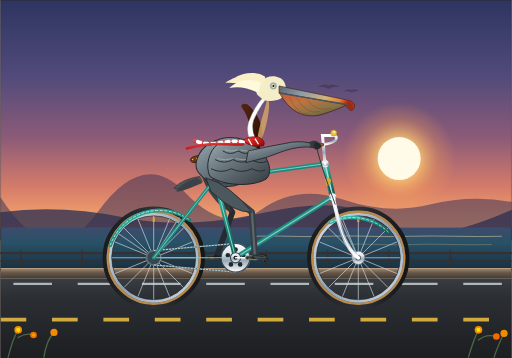
t = 0.00 s
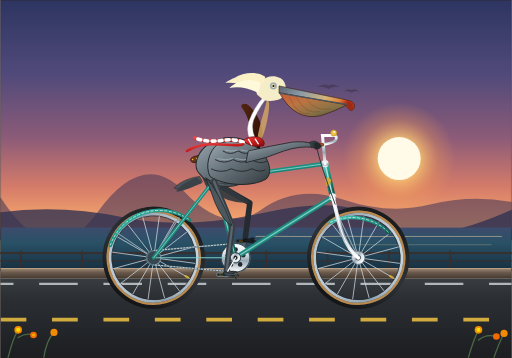
t = 0.53 s
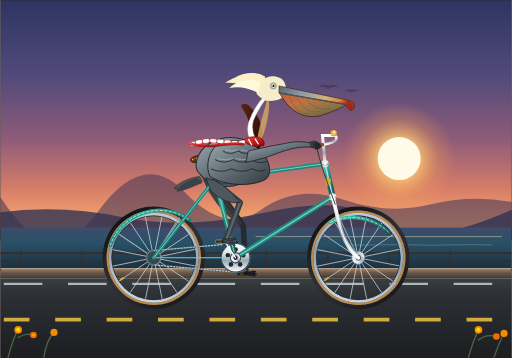
t = 1.05 s
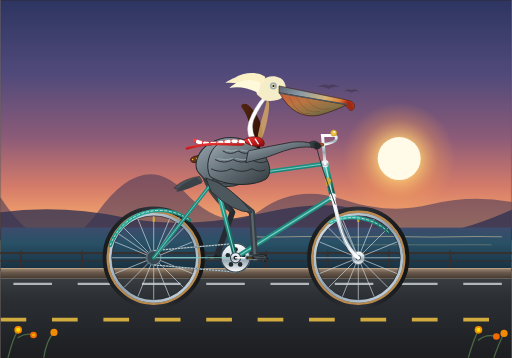
t = 1.60 s
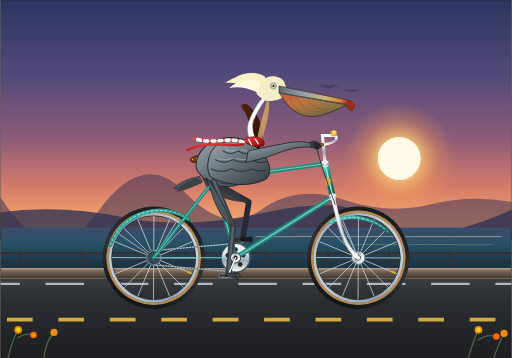
t = 2.10 s
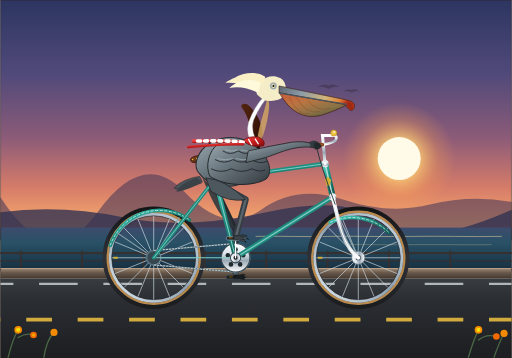
t = 2.80 s

The animated SVG that drew these frames (rendered in a browser with its animation timeline set to each time). Animation: 20 SMIL elements (animate=14,animateTransform=6); one cycle of 3.20 s, repeats indefinitely.

<svg xmlns="http://www.w3.org/2000/svg" viewBox="0 0 1000 700" width="100%" height="100%">
  <defs>
    <!-- Sky & Atmospheric Gradients -->
    <linearGradient id="skyGrad" x1="0%" y1="0%" x2="0%" y2="100%">
      <stop offset="0%" stop-color="#2d3561"/>
      <stop offset="30%" stop-color="#514a7a"/>
      <stop offset="55%" stop-color="#8c5b78"/>
      <stop offset="75%" stop-color="#d67c69"/>
      <stop offset="90%" stop-color="#f7ab6d"/>
      <stop offset="100%" stop-color="#fde293"/>
    </linearGradient>

    <radialGradient id="sunGlow" cx="50%" cy="50%" r="50%">
      <stop offset="0%" stop-color="#fff8db" stop-opacity="1"/>
      <stop offset="35%" stop-color="#ffd175" stop-opacity="0.8"/>
      <stop offset="70%" stop-color="#f59e56" stop-opacity="0.3"/>
      <stop offset="100%" stop-color="#f59e56" stop-opacity="0"/>
    </radialGradient>

    <!-- Ocean Gradient -->
    <linearGradient id="oceanGrad" x1="0%" y1="0%" x2="0%" y2="100%">
      <stop offset="0%" stop-color="#3d4c6d"/>
      <stop offset="35%" stop-color="#295166"/>
      <stop offset="70%" stop-color="#1e3e52"/>
      <stop offset="100%" stop-color="#162e3d"/>
    </linearGradient>

    <!-- Bicycle Frame Paint & Metal Gradients -->
    <linearGradient id="frameTeal" x1="0%" y1="0%" x2="100%" y2="100%">
      <stop offset="0%" stop-color="#3ec9b7"/>
      <stop offset="40%" stop-color="#1f9485"/>
      <stop offset="100%" stop-color="#0f5c52"/>
    </linearGradient>

    <linearGradient id="chromeGrad" x1="0%" y1="0%" x2="0%" y2="100%">
      <stop offset="0%" stop-color="#ffffff"/>
      <stop offset="35%" stop-color="#dce5eb"/>
      <stop offset="60%" stop-color="#9aa9b5"/>
      <stop offset="100%" stop-color="#ffffff"/>
    </linearGradient>

    <linearGradient id="rimGrad" x1="0%" y1="0%" x2="100%" y2="100%">
      <stop offset="0%" stop-color="#e2ebf0"/>
      <stop offset="50%" stop-color="#8fa1b0"/>
      <stop offset="100%" stop-color="#cfdce6"/>
    </linearGradient>

    <linearGradient id="tireRubber" x1="0%" y1="0%" x2="100%" y2="0%">
      <stop offset="0%" stop-color="#1a1c1e"/>
      <stop offset="50%" stop-color="#2e3238"/>
      <stop offset="100%" stop-color="#141517"/>
    </linearGradient>

    <linearGradient id="leatherGrad" x1="0%" y1="0%" x2="100%" y2="50%">
      <stop offset="0%" stop-color="#87471d"/>
      <stop offset="50%" stop-color="#5a2e12"/>
      <stop offset="100%" stop-color="#3b1b07"/>
    </linearGradient>

    <!-- Pelican Plumage & Anatomy Gradients -->
    <linearGradient id="chestnutNeck" x1="0%" y1="0%" x2="100%" y2="100%">
      <stop offset="0%" stop-color="#542511"/>
      <stop offset="60%" stop-color="#3a1608"/>
      <stop offset="100%" stop-color="#210a03"/>
    </linearGradient>

    <linearGradient id="pouchGrad" x1="0%" y1="0%" x2="80%" y2="100%">
      <stop offset="0%" stop-color="#c95a38"/>
      <stop offset="40%" stop-color="#ba7542"/>
      <stop offset="75%" stop-color="#8a7346"/>
      <stop offset="100%" stop-color="#57593c"/>
    </linearGradient>

    <linearGradient id="billHorn" x1="0%" y1="0%" x2="100%" y2="30%">
      <stop offset="0%" stop-color="#5a6570"/>
      <stop offset="35%" stop-color="#8b9ba8"/>
      <stop offset="70%" stop-color="#d4b579"/>
      <stop offset="90%" stop-color="#e08338"/>
      <stop offset="100%" stop-color="#ba3018"/>
    </linearGradient>

    <linearGradient id="featherSlate" x1="0%" y1="0%" x2="100%" y2="100%">
      <stop offset="0%" stop-color="#9eabb3"/>
      <stop offset="45%" stop-color="#67737a"/>
      <stop offset="85%" stop-color="#414a4f"/>
      <stop offset="100%" stop-color="#2b3136"/>
    </linearGradient>

    <!-- Ground & Road Gradients -->
    <linearGradient id="roadGrad" x1="0%" y1="0%" x2="0%" y2="100%">
      <stop offset="0%" stop-color="#383d42"/>
      <stop offset="25%" stop-color="#2b2e33"/>
      <stop offset="100%" stop-color="#1c1e21"/>
    </linearGradient>

    <linearGradient id="curbGrad" x1="0%" y1="0%" x2="0%" y2="100%">
      <stop offset="0%" stop-color="#9e8975"/>
      <stop offset="40%" stop-color="#69594b"/>
      <stop offset="100%" stop-color="#42372e"/>
    </linearGradient>

    <!-- Scarf Gradient -->
    <linearGradient id="scarfRed" x1="0%" y1="0%" x2="100%" y2="100%">
      <stop offset="0%" stop-color="#f24444"/>
      <stop offset="50%" stop-color="#c71e1e"/>
      <stop offset="100%" stop-color="#800a0a"/>
    </linearGradient>
  </defs>

  <!-- ==================== BACKGROUND SCENERY ==================== -->
  <!-- Sky -->
  <rect x="0" y="0" width="1000" height="490" fill="url(#skyGrad)"/>

  <!-- Sunset / Golden Hour Sun -->
  <circle cx="780" cy="310" r="110" fill="url(#sunGlow)"/>
  <circle cx="780" cy="310" r="42" fill="#fffbe8"/>

  <!-- Distant California Coastal Range / Headlands -->
  <path d="M 0,385 L 0,470 L 1000,470 L 1000,395 Q 920,380 840,400 T 670,390 T 510,410 T 360,375 T 190,415 T 0,385 Z" fill="#4d3b59" opacity="0.6"/>
  <path d="M 0,415 Q 120,400 240,425 T 520,415 T 750,435 T 1000,410 L 1000,470 L 0,470 Z" fill="#323352" opacity="0.8"/>

  <!-- Distant Pelicans Gliding in V-Formation -->
  <g fill="#43364f" opacity="0.65">
    <path d="M 620,170 Q 632,162 642,167 Q 652,162 664,170 Q 652,168 642,174 Q 632,168 620,170 Z"/>
    <path d="M 660,190 Q 670,183 678,187 Q 686,183 696,190 Q 686,188 678,193 Q 670,188 660,190 Z" transform="scale(0.85) translate(130, 20)"/>
    <path d="M 590,195 Q 600,188 608,192 Q 616,188 626,195 Q 616,193 608,198 Q 600,193 590,195 Z" transform="scale(0.75) translate(210, 55)"/>
  </g>

  <!-- Pacific Ocean -->
  <rect x="0" y="445" width="1000" height="85" fill="url(#oceanGrad)"/>

  <!-- Animated Ocean Waves Shimmer -->
  <path stroke="#fce3ad" stroke-width="1.8" fill="none" opacity="0.5" stroke-linecap="round"
        d="M 500,462 C 550,460 580,464 640,462 C 700,460 740,464 800,462 C 860,460 920,464 980,462">
    <animate attributeName="d" dur="3.2s" repeatCount="indefinite"
      values="M 500,462 C 550,460 580,464 640,462 C 700,460 740,464 800,462 C 860,460 920,464 980,462;
              M 500,463 C 550,465 580,461 640,463 C 700,465 740,461 800,463 C 860,465 920,461 980,463;
              M 500,462 C 550,460 580,464 640,462 C 700,460 740,464 800,462 C 860,460 920,464 980,462"/>
  </path>
  <path stroke="#ffd599" stroke-width="1.2" fill="none" opacity="0.4" stroke-linecap="round"
        d="M 680,478 C 720,476 750,480 810,478 C 860,476 900,480 960,478">
    <animate attributeName="d" dur="2.4s" repeatCount="indefinite"
      values="M 680,478 C 720,476 750,480 810,478 C 860,476 900,480 960,478;
              M 680,479 C 720,481 750,477 810,479 C 860,481 900,477 960,479;
              M 680,478 C 720,476 750,480 810,478 C 860,476 900,480 960,478"/>
  </path>

  <!-- Distant Wooden Guardrail Posts -->
  <g stroke="#3a2e2b" stroke-width="3.5" opacity="0.85">
    <line x1="0" y1="495" x2="1000" y2="495" stroke-width="4.5"/>
    <line x1="0" y1="510" x2="1000" y2="510" stroke-width="2.5"/>
    <!-- Vertical Posts -->
    <line x1="40" y1="490" x2="40" y2="530"/>
    <line x1="160" y1="490" x2="160" y2="530"/>
    <line x1="280" y1="490" x2="280" y2="530"/>
    <line x1="400" y1="490" x2="400" y2="530"/>
    <line x1="520" y1="490" x2="520" y2="530"/>
    <line x1="640" y1="490" x2="640" y2="530"/>
    <line x1="760" y1="490" x2="760" y2="530"/>
    <line x1="880" y1="490" x2="880" y2="530"/>
  </g>

  <!-- Coastal Dune Embankment / Curb -->
  <rect x="0" y="525" width="1000" height="20" fill="url(#curbGrad)"/>
  <line x1="0" y1="525" x2="1000" y2="525" stroke="#ba9e82" stroke-width="2"/>

  <!-- Paved Road Surface -->
  <rect x="0" y="545" width="1000" height="155" fill="url(#roadGrad)"/>

  <!-- CONTINUOUS SYNCHRONIZED ROLLING ROAD STRIPES -->
  <!-- Wheel circumference = 2 * pi * 96 = 603.1858px. Dash pattern repeats seamlessly. -->
  <line x1="-100" y1="625" x2="1100" y2="625" stroke="#f0c243" stroke-width="7"
        stroke-dasharray="50.2655 50.2655" opacity="0.85">
    <animate attributeName="stroke-dashoffset" from="0" to="603.1858" dur="1.6s" repeatCount="indefinite"/>
  </line>
  <!-- White Edge Fog Line -->
  <line x1="-100" y1="555" x2="1100" y2="555" stroke="#e6ecf0" stroke-width="4.5"
        stroke-dasharray="75.398 50.265" opacity="0.7">
    <animate attributeName="stroke-dashoffset" from="0" to="603.1858" dur="1.6s" repeatCount="indefinite"/>
  </line>


  <!-- ==================== BACKGROUND LAYER: LEFT (FAR) LEG & CRANK ==================== -->
  <!-- Left Leg (Far side - shaded darker for perspective) -->
  <!-- Synchronized to pedal revolving around BB (460, 504), 180° out of phase with right side -->
  <path id="leftLeg" stroke="#252b30" stroke-width="11" stroke-linecap="round" stroke-linejoin="round" fill="none">
    <animate attributeName="d" dur="1.6s" repeatCount="indefinite"
      keyTimes="0; 0.125; 0.25; 0.375; 0.5; 0.625; 0.75; 0.875; 1"
      values="M 414,355 L 454,415 L 422,504;
              M 414,355 L 465,398 L 433,477;
              M 414,355 L 480,390 L 460,466;
              M 414,355 L 492,400 L 487,477;
              M 414,355 L 492,415 L 498,504;
              M 414,355 L 480,438 L 487,531;
              M 414,355 L 460,450 L 460,542;
              M 414,355 L 450,438 L 433,531;
              M 414,355 L 454,415 L 422,504"/>
  </path>
  <!-- Left Leg Thigh Muscle Contour -->
  <path id="leftThighFeathers" fill="#30383d" opacity="0.9">
    <animate attributeName="d" dur="1.6s" repeatCount="indefinite"
      keyTimes="0; 0.125; 0.25; 0.375; 0.5; 0.625; 0.75; 0.875; 1"
      values="M 395,348 Q 425,355 454,415 Q 430,410 405,370 Z;
              M 395,348 Q 430,352 465,398 Q 435,400 405,370 Z;
              M 395,348 Q 435,350 480,390 Q 445,395 405,370 Z;
              M 395,348 Q 440,355 492,400 Q 450,402 405,370 Z;
              M 395,348 Q 445,360 492,415 Q 450,412 405,370 Z;
              M 395,348 Q 438,368 480,438 Q 440,425 405,370 Z;
              M 395,348 Q 428,375 460,450 Q 430,430 405,370 Z;
              M 395,348 Q 422,370 450,438 Q 425,420 405,370 Z;
              M 395,348 Q 425,355 454,415 Q 430,410 405,370 Z"/>
  </path>

  <!-- Left Crank & Pedal Assembly (Rotates around BB at 460, 504 with 180° offset) -->
  <g id="leftCrankGroup">
    <animateTransform attributeName="transform" type="rotate"
                      from="180 460 504" to="540 460 504"
                      dur="1.6s" repeatCount="indefinite"/>
    <!-- Left Crank Arm -->
    <line x1="460" y1="504" x2="498" y2="504" stroke="#54636b" stroke-width="8" stroke-linecap="round"/>
    <!-- Left Pedal with counter-rotation to stay level -->
    <g transform="translate(498, 504)">
      <g>
        <animateTransform attributeName="transform" type="rotate"
                          from="-180 0 0" to="-540 0 0"
                          dur="1.6s" repeatCount="indefinite"/>
        <!-- Pedal platform (dark) -->
        <rect x="-18" y="-3.5" width="36" height="7" rx="2.5" fill="#1b2124" stroke="#3b484f" stroke-width="1.5"/>
        <rect x="-12" y="-1.5" width="8" height="3" rx="1" fill="#b87200"/>
        <!-- Left Webbed Foot on pedal -->
        <g fill="#1a1e21" stroke="#101314" stroke-width="0.8">
          <ellipse cx="0" cy="-2" rx="4" ry="3"/>
          <!-- Toes & Webbing spreading forward over pedal -->
          <path d="M -3,-2 L 14,-6 L 19,-5 L 14,-1 L 21,0 L 14,2 L 18,5 L 13,4 L -2,1 Z"/>
          <!-- Rear Hallux Toe -->
          <path d="M -3,-1 L -12,0 L -3,1 Z"/>
        </g>
      </g>
    </g>
  </g>


  <!-- ==================== BICYCLE WHEELS & MECHANICAL FRAME ==================== -->
  <!-- REAR WHEEL (Center at 300, 504) -->
  <g id="rearWheelGroup">
    <!-- Wheel Rotation Animation around axle (300, 504) -->
    <animateTransform attributeName="transform" type="rotate"
                      from="0 300 504" to="360 300 504"
                      dur="1.6s" repeatCount="indefinite"/>
    <!-- Tire Outer Rubber -->
    <circle cx="300" cy="504" r="96" fill="none" stroke="url(#tireRubber)" stroke-width="8"/>
    <!-- Vintage Gumwall Tire Sidewall -->
    <circle cx="300" cy="504" r="90" fill="none" stroke="#ba8a4d" stroke-width="4.5"/>
    <!-- Alloy Rim -->
    <circle cx="300" cy="504" r="85" fill="none" stroke="url(#rimGrad)" stroke-width="5.5"/>
    <circle cx="300" cy="504" r="82" fill="none" stroke="#252a2e" stroke-width="1.2"/>

    <!-- 16 Radial & Tangential Spokes -->
    <g stroke="#cfdbe3" stroke-width="1.5" opacity="0.88">
      <line x1="218" y1="504" x2="382" y2="504"/>
      <line x1="300" y1="422" x2="300" y2="586"/>
      <line x1="242" y1="446" x2="358" y2="562"/>
      <line x1="242" y1="562" x2="358" y2="446"/>
      <line x1="224" y1="473" x2="376" y2="535"/>
      <line x1="224" y1="535" x2="376" y2="473"/>
      <line x1="269" y1="428" x2="331" y2="580"/>
      <line x1="331" y1="428" x2="269" y2="580"/>
    </g>

    <!-- Tire Valve Stem -->
    <rect x="298" y="425" width="4" height="9" fill="#d4af37" rx="1"/>
    <!-- Wheel Hub -->
    <circle cx="300" cy="504" r="13" fill="url(#chromeGrad)" stroke="#566873" stroke-width="1.5"/>
    <circle cx="300" cy="504" r="5" fill="#263238"/>
  </g>

  <!-- FRONT WHEEL (Center at 700, 504) -->
  <g id="frontWheelGroup">
    <!-- Wheel Rotation Animation around axle (700, 504) -->
    <animateTransform attributeName="transform" type="rotate"
                      from="0 700 504" to="360 700 504"
                      dur="1.6s" repeatCount="indefinite"/>
    <!-- Tire Outer Rubber -->
    <circle cx="700" cy="504" r="96" fill="none" stroke="url(#tireRubber)" stroke-width="8"/>
    <!-- Vintage Gumwall Tire Sidewall -->
    <circle cx="700" cy="504" r="90" fill="none" stroke="#ba8a4d" stroke-width="4.5"/>
    <!-- Alloy Rim -->
    <circle cx="700" cy="504" r="85" fill="none" stroke="url(#rimGrad)" stroke-width="5.5"/>
    <circle cx="700" cy="504" r="82" fill="none" stroke="#252a2e" stroke-width="1.2"/>

    <!-- 16 Radial & Tangential Spokes -->
    <g stroke="#cfdbe3" stroke-width="1.5" opacity="0.88">
      <line x1="618" y1="504" x2="782" y2="504"/>
      <line x1="700" y1="422" x2="700" y2="586"/>
      <line x1="642" y1="446" x2="758" y2="562"/>
      <line x1="642" y1="562" x2="758" y2="446"/>
      <line x1="624" y1="473" x2="776" y2="535"/>
      <line x1="624" y1="535" x2="776" y2="473"/>
      <line x1="669" y1="428" x2="731" y2="580"/>
      <line x1="731" y1="428" x2="669" y2="580"/>
    </g>

    <!-- Tire Valve Stem -->
    <rect x="698" y="425" width="4" height="9" fill="#d4af37" rx="1"/>
    <!-- Wheel Hub -->
    <circle cx="700" cy="504" r="13" fill="url(#chromeGrad)" stroke="#566873" stroke-width="1.5"/>
    <circle cx="700" cy="504" r="5" fill="#263238"/>
  </g>

  <!-- Vintage Fenders (Mudguards) -->
  <!-- Rear Fender -->
  <path d="M 215,480 A 102 102 0 0 1 370,430" fill="none" stroke="url(#frameTeal)" stroke-width="7" stroke-linecap="round"/>
  <path d="M 215,480 A 102 102 0 0 1 370,430" fill="none" stroke="#e0f2f1" stroke-width="1.5" stroke-dasharray="6 3"/>
  <line x1="300" y1="504" x2="228" y2="455" stroke="#90a4ae" stroke-width="2"/>
  <line x1="300" y1="504" x2="350" y2="425" stroke="#90a4ae" stroke-width="2"/>

  <!-- Front Fender -->
  <path d="M 645,435 A 102 102 0 0 1 760,455" fill="none" stroke="url(#frameTeal)" stroke-width="7" stroke-linecap="round"/>
  <path d="M 645,435 A 102 102 0 0 1 760,455" fill="none" stroke="#e0f2f1" stroke-width="1.5" stroke-dasharray="6 3"/>
  <line x1="700" y1="504" x2="665" y2="430" stroke="#90a4ae" stroke-width="2"/>


  <!-- ==================== BICYCLE FRAMEWORK ==================== -->
  <!-- Drivetrain: Rear Cog, Chainring & Animated Chain -->
  <g id="drivetrain">
    <!-- Rear Cog -->
    <circle cx="300" cy="504" r="14" fill="#37474f" stroke="#78909c" stroke-width="2"/>
    <!-- Chain: Running between Chainring (460, 504) and Cog (300, 504) -->
    <path d="M 300,490 L 460,476 A 28 28 0 0 1 460,532 L 300,518 A 14 14 0 0 1 300,490 Z"
          fill="none" stroke="#546e7a" stroke-width="3" stroke-linecap="round" stroke-linejoin="round"/>
    <path d="M 300,490 L 460,476 M 460,532 L 300,518"
          fill="none" stroke="#cfd8dc" stroke-width="1.8" stroke-dasharray="4 2">
      <animate attributeName="stroke-dashoffset" from="0" to="24" dur="0.16s" repeatCount="indefinite"/>
    </path>
    <!-- Large Front Chainring -->
    <circle cx="460" cy="504" r="28" fill="url(#chromeGrad)" stroke="#37474f" stroke-width="2"/>
    <!-- 5-Arm Spider Cutouts on Chainring -->
    <g fill="#1f282d">
      <circle cx="460" cy="488" r="4.5"/>
      <circle cx="475" cy="499" r="4.5"/>
      <circle cx="469" cy="517" r="4.5"/>
      <circle cx="451" cy="517" r="4.5"/>
      <circle cx="445" cy="499" r="4.5"/>
    </g>
  </g>

  <!-- Diamond Bicycle Frame Tubes (Teal with Chrome Lugs) -->
  <g id="frameTubes">
    <!-- Chain Stays: Rear Dropout (300, 504) to Bottom Bracket (460, 504) -->
    <line x1="300" y1="504" x2="460" y2="504" stroke="url(#frameTeal)" stroke-width="8" stroke-linecap="round"/>
    <line x1="300" y1="504" x2="460" y2="504" stroke="#80cbc4" stroke-width="2" stroke-linecap="round"/>

    <!-- Seat Stays: Rear Dropout (300, 504) to Seat Cluster (420, 350) -->
    <line x1="300" y1="504" x2="420" y2="350" stroke="url(#frameTeal)" stroke-width="7" stroke-linecap="round"/>
    <line x1="300" y1="504" x2="420" y2="350" stroke="#80cbc4" stroke-width="1.8" stroke-linecap="round"/>

    <!-- Seat Tube: Bottom Bracket (460, 504) to Seat Cluster (420, 350) -->
    <line x1="460" y1="504" x2="420" y2="350" stroke="url(#frameTeal)" stroke-width="9" stroke-linecap="round"/>
    <line x1="460" y1="504" x2="420" y2="350" stroke="#80cbc4" stroke-width="2.2" stroke-linecap="round"/>

    <!-- Down Tube: Bottom Bracket (460, 504) to Head Tube Lower (650, 385) -->
    <line x1="460" y1="504" x2="650" y2="385" stroke="url(#frameTeal)" stroke-width="9.5" stroke-linecap="round"/>
    <line x1="460" y1="504" x2="650" y2="385" stroke="#80cbc4" stroke-width="2.5" stroke-linecap="round"/>

    <!-- Top Tube: Seat Cluster (420, 350) to Head Tube Upper (635, 320) -->
    <line x1="420" y1="350" x2="635" y2="320" stroke="url(#frameTeal)" stroke-width="8.5" stroke-linecap="round"/>
    <line x1="420" y1="350" x2="635" y2="320" stroke="#80cbc4" stroke-width="2" stroke-linecap="round"/>

    <!-- Head Tube: (635, 320) down to (650, 385) -->
    <line x1="635" y1="320" x2="650" y2="385" stroke="url(#frameTeal)" stroke-width="12" stroke-linecap="round"/>
    <line x1="635" y1="320" x2="650" y2="385" stroke="#b2dfdb" stroke-width="3"/>
    <!-- Headset Chrome Rings -->
    <circle cx="635" cy="320" r="7" fill="url(#chromeGrad)"/>
    <circle cx="650" cy="385" r="7" fill="url(#chromeGrad)"/>

    <!-- Front Fork: From Head Tube Lower (650, 385) curving to Front Axle (700, 504) -->
    <path d="M 650,385 L 662,435 Q 675,485 700,504" fill="none" stroke="url(#chromeGrad)" stroke-width="7.5" stroke-linecap="round"/>
    <path d="M 650,385 L 662,435 Q 675,485 700,504" fill="none" stroke="#ffffff" stroke-width="2" stroke-linecap="round"/>

    <!-- Chrome Frame Lug Collars & Head Badge -->
    <circle cx="420" cy="350" r="7" fill="url(#chromeGrad)"/>
    <polygon points="640,345 647,352 644,363 638,363 635,352" fill="#d4af37"/>
  </g>

  <!-- Saddle (Seat Post, Dual Chrome Springs, Contoured Leather Brooks-style Saddle) -->
  <g id="saddle">
    <!-- Chrome Seatpost -->
    <line x1="420" y1="350" x2="412" y2="318" stroke="url(#chromeGrad)" stroke-width="6" stroke-linecap="round"/>
    <!-- Saddle Springs Underneath -->
    <circle cx="395" cy="322" r="6" fill="none" stroke="#90a4ae" stroke-width="2.5"/>
    <circle cx="410" cy="322" r="6" fill="none" stroke="#90a4ae" stroke-width="2.5"/>
    <line x1="390" y1="320" x2="425" y2="320" stroke="#455a64" stroke-width="3"/>
    <!-- Rich Leather Saddle Body -->
    <path d="M 372,314 C 370,305 390,302 415,304 C 435,306 448,312 445,317 C 442,321 432,320 418,318 C 395,315 375,322 372,314 Z"
          fill="url(#leatherGrad)" stroke="#2b1204" stroke-width="1.5"/>
    <!-- Brass Saddle Rivets -->
    <circle cx="376" cy="312" r="1.5" fill="#f0c243"/>
    <circle cx="384" cy="310" r="1.5" fill="#f0c243"/>
    <circle cx="394" cy="309" r="1.5" fill="#f0c243"/>
  </g>

  <!-- Handlebars, Stem, Brass Bell & Brake Lever -->
  <g id="handlebars">
    <!-- Quill Stem extending from Head Tube -->
    <path d="M 635,320 L 630,265 L 648,265" fill="none" stroke="url(#chromeGrad)" stroke-width="6" stroke-linecap="round"/>
    <!-- Swept-Back Cruiser / Porteur Handlebar -->
    <path d="M 648,265 Q 662,265 655,275 Q 640,285 612,282" fill="none" stroke="url(#chromeGrad)" stroke-width="5" stroke-linecap="round"/>
    <!-- Honey Leather Grip -->
    <path d="M 630,283 L 610,282" stroke="#87471d" stroke-width="7" stroke-linecap="round"/>
    <path d="M 630,283 L 610,282" stroke="#d79a63" stroke-width="1" stroke-dasharray="2 2"/>
    <!-- Classic Brass Bell -->
    <circle cx="652" cy="260" r="6" fill="#f0c243" stroke="#b28919" stroke-width="1"/>
    <circle cx="653" cy="258" r="2" fill="#fff9db"/>
    <!-- Brake Cable Arching Gracefully -->
    <path d="M 618,285 Q 625,320 655,400" fill="none" stroke="#263238" stroke-width="1.8"/>
  </g>


  <!-- ==================== THE CALIFORNIA BROWN PELICAN ==================== -->
  <g id="californiaBrownPelican">
    <!-- Tail Feathers (Resting behind saddle) -->
    <path d="M 390,345 C 365,348 345,360 340,368 C 348,373 365,365 395,355 Z" fill="#4a5359" stroke="#2c3236" stroke-width="1.2"/>
    <path d="M 385,348 C 362,354 348,367 344,374 C 352,377 372,367 395,358 Z" fill="#3b4247"/>

    <!-- Main Torso / Body (Seated firmly on saddle) -->
    <path d="M 390,340 C 375,325 385,295 410,280 C 445,260 485,268 505,295 C 520,315 505,345 470,360 C 435,372 405,360 390,340 Z"
          fill="url(#featherSlate)" stroke="#262d31" stroke-width="2"/>

    <!-- Belly & Flank Shading -->
    <path d="M 400,345 C 418,362 450,365 475,352 C 455,362 425,362 405,352 Z" fill="#1e2226"/>

    <!-- Distinctive California Brown Pelican Neck -->
    <!-- S-Curve Graceful Neck Base -->
    <path d="M 480,285 C 495,265 488,230 472,210 C 468,205 478,198 488,208 C 508,228 522,260 505,295 Z"
          fill="url(#chestnutNeck)"/>

    <!-- Crisp White Side-Stripe of Neck (Key breeding adult marker) -->
    <path d="M 520,185 Q 498,205 486,238 Q 478,265 498,288 L 505,282 Q 488,258 495,235 Q 508,205 528,183 Z"
          fill="#fbfcfc" stroke="#cfd8dc" stroke-width="0.8"/>

    <!-- Foreneck Warm Ochre Wash -->
    <path d="M 522,192 C 515,225 502,255 502,285 C 506,285 515,268 522,235 C 526,215 528,198 522,192 Z"
          fill="#d1a464" opacity="0.85"/>

    <!-- Pelican Head & Crown -->
    <!-- Head Base -->
    <path d="M 502,185 C 495,165 518,145 540,150 C 555,153 560,165 558,180 C 555,195 535,200 515,196 Z"
          fill="#f5ecc8"/>

    <!-- Pale Straw-Yellow / Cream Feather Crest (Swept back naturally in wind) -->
    <path d="M 515,155 C 490,140 458,148 440,162 C 460,160 480,165 502,175 Z" fill="#faefc5"/>
    <path d="M 510,160 C 485,152 462,158 448,172 C 468,168 488,173 505,182 Z" fill="#fff9db"/>
    <path d="M 518,150 C 500,138 475,142 458,152 C 478,150 498,155 515,165 Z" fill="#faefc5"/>

    <!-- Large Iconic Bill & Hook (Upper Mandible / Culmen) -->
    <!-- Bill length ~150px, realistic slender structure with hooked nail (unguis) -->
    <path d="M 545,168 L 680,196 C 692,199 696,206 690,214 C 685,220 680,212 675,206 L 545,182 Z"
          fill="url(#billHorn)" stroke="#3e2312" stroke-width="1.2"/>
    <!-- Hook Tip Detail (Reddish/Horn unguis) -->
    <path d="M 678,198 Q 694,202 688,215 Q 682,217 678,206 Z" fill="#9e2a14"/>

    <!-- Gular (Throat) Pouch - The Pelican's Trademark! -->
    <!-- Translucent, vascular pouch sagging naturally from lower mandible -->
    <g id="pelicanPouch">
      <path d="M 546,182 Q 575,235 625,225 Q 658,215 677,205 L 550,182 Z"
            fill="url(#pouchGrad)" stroke="#421a10" stroke-width="1.3">
        <!-- Gentle living breath/elastic sway in pouch -->
        <animate attributeName="d" dur="1.6s" repeatCount="indefinite"
          values="M 546,182 Q 575,235 625,225 Q 658,215 677,205 L 550,182 Z;
                  M 546,182 Q 577,238 627,227 Q 659,216 677,205 L 550,182 Z;
                  M 546,182 Q 575,235 625,225 Q 658,215 677,205 L 550,182 Z"/>
      </path>
      <!-- Delicate Vascular Striations on Pouch -->
      <path d="M 565,190 Q 582,228 605,222 M 580,192 Q 598,225 625,218 M 600,195 Q 618,220 645,212"
            stroke="#872b16" stroke-width="0.9" fill="none" opacity="0.6"/>
    </g>

    <!-- Lower Mandible Frame -->
    <path d="M 545,182 L 678,204" stroke="#4a555e" stroke-width="2.5" fill="none"/>

    <!-- Eye & Facial Ring -->
    <!-- Bare Orbital Skin (Light blue / pinkish bare patch) -->
    <circle cx="534" cy="168" r="7" fill="#8da4b5" opacity="0.7"/>
    <!-- Sclera / Pale Straw Iris -->
    <circle cx="534" cy="168" r="4.5" fill="#fcf4c7" stroke="#4a555e" stroke-width="0.8"/>
    <!-- Alert Pupil -->
    <circle cx="534" cy="168" r="2.2" fill="#111314"/>
    <!-- Specular Highlight -->
    <circle cx="532.5" cy="166.5" r="0.9" fill="#ffffff"/>

    <!-- Pelican Folded Wing & Handbar Grip -->
    <!-- Wing Coverts with Scalloped Feather Pattern -->
    <g id="pelicanWing">
      <!-- Outer Wing Flap Resting Over Body -->
      <path d="M 425,282 C 455,270 488,275 510,295 C 522,308 535,335 520,350 C 495,365 440,365 410,345 C 400,325 408,295 425,282 Z"
            fill="url(#featherSlate)" stroke="#1d2224" stroke-width="1.8"/>

      <!-- Scalloped Feather Rows (Coverts) -->
      <path d="M 435,295 Q 450,305 465,295 Q 480,305 495,295 Q 505,305 515,298" fill="none" stroke="#252a2e" stroke-width="1.8"/>
      <path d="M 420,312 Q 438,322 455,312 Q 472,322 490,312 Q 508,322 522,315" fill="none" stroke="#252a2e" stroke-width="1.8"/>
      <path d="M 412,330 Q 432,340 452,330 Q 472,340 492,330 Q 508,338 518,332" fill="none" stroke="#252a2e" stroke-width="1.8"/>

      <!-- Feather Highlights (Silvery-Grey edging characteristic of Brown Pelican) -->
      <path d="M 440,293 Q 452,298 465,293" fill="none" stroke="#b0bec5" stroke-width="1.2"/>
      <path d="M 470,293 Q 482,298 495,293" fill="none" stroke="#b0bec5" stroke-width="1.2"/>
      <path d="M 425,310 Q 440,315 455,310" fill="none" stroke="#b0bec5" stroke-width="1.2"/>
      <path d="M 460,310 Q 475,315 490,310" fill="none" stroke="#b0bec5" stroke-width="1.2"/>

      <!-- Wing Wrist / Forewing Reaching Forward to Grip the Handlebars -->
      <!-- Wing extends naturally as an arm from shoulder (490, 290) to handlebar grip (615, 282) -->
      <path d="M 485,295 Q 530,285 570,278 Q 595,275 615,282 L 612,288 Q 585,285 555,295 Q 520,310 480,318 Z"
            fill="url(#featherSlate)" stroke="#1a1e20" stroke-width="1.5"/>
      <!-- Primary Feather "Fingers" Wrapped Securely Around the Handlebar Grip -->
      <path d="M 605,278 Q 618,272 624,282 Q 620,290 608,288 Z" fill="#374147" stroke="#1d2224" stroke-width="1"/>
      <path d="M 610,279 Q 622,275 626,284 Q 622,292 612,290 Z" fill="#2c3438"/>
      <path d="M 615,280 Q 625,278 628,286 Q 623,294 615,292 Z" fill="#22282c"/>
    </g>

    <!-- Jaunty Seaside Scarf Fluttering in the Wind -->
    <g id="flutteringScarf">
      <!-- Scarf Wrap Around Neck -->
      <path d="M 475,275 Q 490,290 515,285 Q 520,275 505,268 Q 485,265 475,275 Z"
            fill="url(#scarfRed)" stroke="#5e0909" stroke-width="1.2"/>
      <path d="M 485,272 L 492,284 M 498,271 L 505,282" stroke="#ffffff" stroke-width="2.5"/>

      <!-- Animated Streamer 1 -->
      <path stroke="url(#scarfRed)" stroke-width="7" stroke-linecap="round" fill="none"
            d="M 475,278 C 445,270 420,290 380,275">
        <animate attributeName="d" dur="0.8s" repeatCount="indefinite"
          values="M 475,278 C 445,270 420,290 380,275;
                  M 475,278 C 450,285 415,265 375,282;
                  M 475,278 C 440,265 425,285 380,270;
                  M 475,278 C 445,270 420,290 380,275"/>
      </path>
      <!-- Streamer 1 White Stripes -->
      <path stroke="#ffffff" stroke-width="7" stroke-linecap="round" stroke-dasharray="6 8" fill="none"
            d="M 475,278 C 445,270 420,290 380,275">
        <animate attributeName="d" dur="0.8s" repeatCount="indefinite"
          values="M 475,278 C 445,270 420,290 380,275;
                  M 475,278 C 450,285 415,265 375,282;
                  M 475,278 C 440,265 425,285 380,270;
                  M 475,278 C 445,270 420,290 380,275"/>
      </path>

      <!-- Animated Streamer 2 -->
      <path stroke="url(#scarfRed)" stroke-width="5" stroke-linecap="round" fill="none"
            d="M 475,282 C 450,285 410,275 365,290">
        <animate attributeName="d" dur="0.8s" repeatCount="indefinite"
          values="M 475,282 C 450,285 410,275 365,290;
                  M 475,282 C 440,275 420,295 370,280;
                  M 475,282 C 455,290 405,270 365,295;
                  M 475,282 C 450,285 410,275 365,290"/>
      </path>
    </g>
  </g>


  <!-- ==================== FOREGROUND LAYER: RIGHT (NEAR) LEG & CRANK ==================== -->
  <!-- Right Leg (Near side: in front of bike frame) -->
  <!-- Synchronized seamlessly to Right Pedal orbit around Bottom Bracket (460, 504) -->
  <path id="rightLeg" stroke="#373e43" stroke-width="12" stroke-linecap="round" stroke-linejoin="round" fill="none">
    <animate attributeName="d" dur="1.6s" repeatCount="indefinite"
      keyTimes="0; 0.125; 0.25; 0.375; 0.5; 0.625; 0.75; 0.875; 1"
      values="M 418,355 L 492,415 L 498,504;
              M 418,355 L 480,438 L 487,531;
              M 418,355 L 460,450 L 460,542;
              M 418,355 L 450,438 L 433,531;
              M 418,355 L 454,415 L 422,504;
              M 418,355 L 465,398 L 433,477;
              M 418,355 L 480,390 L 460,466;
              M 418,355 L 492,400 L 487,477;
              M 418,355 L 492,415 L 498,504"/>
  </path>
  <!-- Right Leg Highlight Streak for Cylindrical Form -->
  <path id="rightLegHighlight" stroke="#5a656e" stroke-width="4.5" stroke-linecap="round" stroke-linejoin="round" fill="none">
    <animate attributeName="d" dur="1.6s" repeatCount="indefinite"
      keyTimes="0; 0.125; 0.25; 0.375; 0.5; 0.625; 0.75; 0.875; 1"
      values="M 418,355 L 492,415 L 498,504;
              M 418,355 L 480,438 L 487,531;
              M 418,355 L 460,450 L 460,542;
              M 418,355 L 450,438 L 433,531;
              M 418,355 L 454,415 L 422,504;
              M 418,355 L 465,398 L 433,477;
              M 418,355 L 480,390 L 460,466;
              M 418,355 L 492,400 L 487,477;
              M 418,355 L 492,415 L 498,504"/>
  </path>

  <!-- Right Thigh Muscular Feathering (Hip to Knee joint) -->
  <path id="rightThighFeathers" fill="#4d575e" stroke="#22272a" stroke-width="1.5">
    <animate attributeName="d" dur="1.6s" repeatCount="indefinite"
      keyTimes="0; 0.125; 0.25; 0.375; 0.5; 0.625; 0.75; 0.875; 1"
      values="M 402,348 Q 448,360 492,415 Q 455,416 412,374 Z;
              M 402,348 Q 440,368 480,438 Q 444,428 412,374 Z;
              M 402,348 Q 430,375 460,450 Q 432,434 412,374 Z;
              M 402,348 Q 425,370 450,438 Q 426,423 412,374 Z;
              M 402,348 Q 428,355 454,415 Q 433,412 412,374 Z;
              M 402,348 Q 432,352 465,398 Q 438,402 412,374 Z;
              M 402,348 Q 438,350 480,390 Q 448,397 412,374 Z;
              M 402,348 Q 442,355 492,400 Q 454,404 412,374 Z;
              M 402,348 Q 448,360 492,415 Q 455,416 412,374 Z"/>
  </path>

  <!-- Right Crank & Pedal Assembly (Rotates smoothly around BB at 460, 504) -->
  <g id="rightCrankGroup">
    <!-- Crank Arm Rotation: 0° to 360° continuously -->
    <animateTransform attributeName="transform" type="rotate"
                      from="0 460 504" to="360 460 504"
                      dur="1.6s" repeatCount="indefinite"/>
    <!-- Bottom Bracket Center Spindle Nut -->
    <circle cx="460" cy="504" r="10" fill="url(#chromeGrad)" stroke="#37474f" stroke-width="2"/>
    <circle cx="460" cy="504" r="4" fill="#212121"/>
    <!-- Polished Chrome Crank Arm (Length = 38px, reaches to 498, 504) -->
    <line x1="460" y1="504" x2="498" y2="504" stroke="url(#chromeGrad)" stroke-width="9" stroke-linecap="round"/>
    <line x1="460" y1="504" x2="498" y2="504" stroke="#ffffff" stroke-width="2.5" stroke-linecap="round"/>
    <!-- Crank Arm Pedal Eye -->
    <circle cx="498" cy="504" r="5.5" fill="#455a64"/>

    <!-- Right Pedal & Webbed Foot Assembly with Counter-Rotation -->
    <!-- Revolves around BB while maintaining level orientation via opposite rotation -->
    <g transform="translate(498, 504)">
      <g>
        <animateTransform attributeName="transform" type="rotate"
                          from="0 0 0" to="-360 0 0"
                          dur="1.6s" repeatCount="indefinite"/>
        <!-- Pedal Spindle -->
        <circle cx="0" cy="0" r="3" fill="#212121"/>
        <!-- Pedal Platform with Serrated Cage -->
        <rect x="-18" y="-3.5" width="36" height="7" rx="2.5" fill="#263238" stroke="#78909c" stroke-width="1.6"/>
        <!-- Amber Safety Reflector -->
        <rect x="-13" y="-1.5" width="9" height="3" rx="1" fill="#ffa000"/>

        <!-- Large Totipalmate Webbed Foot on the Pedal Platform -->
        <!-- Locked firmly to the pedal; foot ankle connects with rightLeg end point -->
        <g id="rightWebbedFoot" fill="#2a3034" stroke="#16191b" stroke-width="1">
          <!-- Foot Ankle Joint -->
          <ellipse cx="0" cy="-2.5" rx="5" ry="3.5" fill="#3a4247"/>
          <!-- Rear Hallux Toe Gripping Back -->
          <path d="M -3,-1.5 L -13,0 L -3,1.5 Z"/>
          <path d="M -13,0 L -15,1" stroke="#111" stroke-width="1.2"/>
          <!-- Three Large Webbed Forward Toes Extending Over Pedal -->
          <!-- Web Membrane -->
          <path d="M -2,-2.5 L 14,-7 L 20,-6 L 15,-1 L 23,0 L 15,3 L 19,6 L 13,5 L -1,1 Z" fill="#23282b"/>
          <!-- Toe Bones & Dark Claws -->
          <!-- Inner Toe -->
          <line x1="-2" y1="-2" x2="19" y2="-5.5" stroke="#3e474d" stroke-width="2.2" stroke-linecap="round"/>
          <path d="M 19,-5.5 Q 23,-5 22,-3" stroke="#111" stroke-width="1.5" fill="none"/>
          <!-- Middle Main Toe -->
          <line x1="0" y1="-1" x2="22" y2="0" stroke="#465057" stroke-width="2.5" stroke-linecap="round"/>
          <path d="M 22,0 Q 26,1 25,3" stroke="#111" stroke-width="1.6" fill="none"/>
          <!-- Outer Toe -->
          <line x1="-1" y1="0" x2="18" y2="5.5" stroke="#3e474d" stroke-width="2.2" stroke-linecap="round"/>
          <path d="M 18,5.5 Q 22,7 20,8.5" stroke="#111" stroke-width="1.5" fill="none"/>
        </g>
      </g>
    </g>
  </g>


  <!-- ==================== FOREGROUND DETAILS & ROADSIDE FLORA ==================== -->
  <!-- Coastal Wildflowers (California Golden Poppies along roadside) -->
  <g id="roadsidePoppies" opacity="0.95">
    <!-- Foliage Stems -->
    <path d="M 15,700 Q 25,660 35,645 M 35,660 Q 50,650 65,655 M 85,700 Q 90,665 105,650"
          stroke="#4e6b47" stroke-width="2.5" fill="none" stroke-linecap="round"/>
    <path d="M 915,700 Q 925,665 935,645 M 935,665 Q 950,652 970,658 M 965,700 Q 975,670 985,652"
          stroke="#4e6b47" stroke-width="2.5" fill="none" stroke-linecap="round"/>
    <!-- Golden Poppy Blossoms -->
    <circle cx="35" cy="645" r="7.5" fill="#ff9100"/>
    <circle cx="35" cy="645" r="4" fill="#ffea00"/>
    <circle cx="65" cy="655" r="6.5" fill="#ff6d00"/>
    <circle cx="65" cy="655" r="3" fill="#ffb300"/>
    <circle cx="105" cy="650" r="7" fill="#ff9100"/>

    <circle cx="935" cy="645" r="7.5" fill="#ff9100"/>
    <circle cx="935" cy="645" r="4" fill="#ffea00"/>
    <circle cx="970" cy="658" r="6.5" fill="#ff6d00"/>
    <circle cx="985" cy="652" r="7" fill="#ff9100"/>
  </g>

  <!-- Ambient Vignette Frame Border -->
  <rect x="0" y="0" width="1000" height="700" fill="none" stroke="#2c1e19" stroke-width="3" opacity="0.4"/>
</svg>
